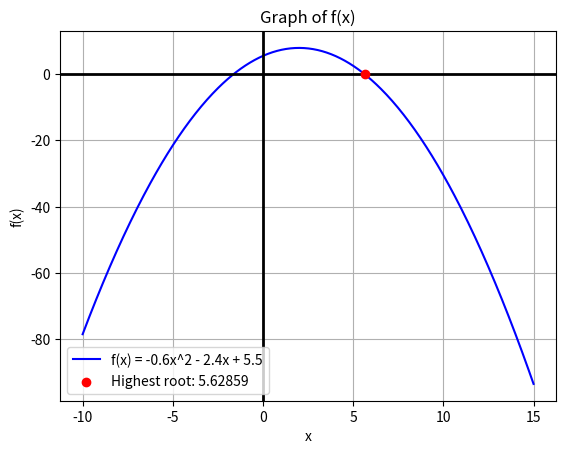

The script that saved this image:
from math import *
import numpy as np
import matplotlib.pyplot as plt

exactRoot = 5.62859017617954 # max exact root
trueErrors, estimatedErrors = [], []

def f(x):
    return -0.6 * (x**2) + 2.4 * x + 5.5


def FindEstimatedAbsolutePercentRelativeError(currVal, previousVal): # For estimated error
    if previousVal == None: 
        return "-" 
    else:
        return abs((currVal - previousVal) / currVal) * 100

def FindTrueAbsolutePercentRelativeError(approximateValue): # For true error
    return abs((exactRoot - approximateValue) / exactRoot) * 100

def bisectionMethod(a, b, iterationCount):
    if f(a) * f(b) >= 0:
        print("Bisection method has failed!")
        return None
    mid = 0 # initialize
    previous = 0

    previous = None

    for i in range(iterationCount):
        mid = (a + b) / 2.0
        fmid = f(mid)
        
        trueErrors.append(FindTrueAbsolutePercentRelativeError(mid))
        estimatedErrors.append(FindEstimatedAbsolutePercentRelativeError(mid, previous))

        if f(mid) == 0:
            # mid is exact root
            break
        elif f(a) * f(mid) > 0:
            a = mid
        else:
            b = mid
        previous = mid

    return mid

def graphicalPart():
    x = np.linspace(-10, 15, 400)
    y = f(x)

    plt.plot(x, y, label = 'f(x) = -0.6x^2 - 2.4x + 5.5',color='blue')

    plt.axhline(0, color='black', lw=2)
    plt.axvline(0, color='black', lw=2)
    plt.title('Graph of f(x)')
    plt.xlabel('x')
    plt.ylabel('f(x)')
    plt.grid(True)
    plt.scatter(exactRoot, 0, color='red', zorder=5, label=f'Highest root: {exactRoot:.5f}')
    plt.legend()
    plt.show()

a, b = 5, 10
iterationCount = 3

result = bisectionMethod(a, b, iterationCount)
graphicalPart()

for i in range(len(trueErrors)):
    print(f"Iteration: {i}, True Error: {trueErrors[i]}, Estimated Error: {estimatedErrors[i]}")

print(f"\n\nResult is {result}")